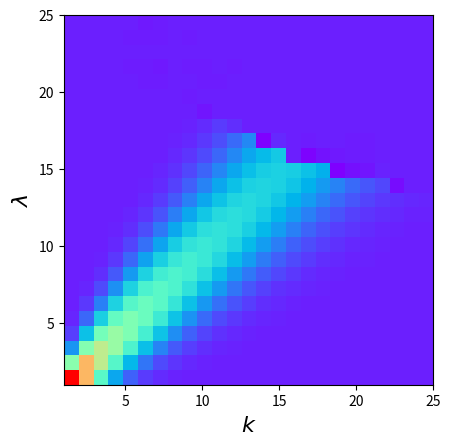

This chart was generated by the following Python code:
import numpy as np
import matplotlib.pyplot as plt
import pandas as pd

def factorial(x:int) -> int:
    if x > 1:
        return x*factorial(x-1)
    return x

def prob_poisson(k:float, lam:float) -> float:
    if lam > 15:
        print(np.exp(-lam))
    return lam**k * np.exp(-lam) / (factorial(k))
N = 25

ks = np.arange(N)+1
lams = np.arange(N)+1

Ps = np.ndarray((N,N))
for k in ks:
    for lam in lams:
        Ps[lam-1,k-1] = prob_poisson(lam,k)

plt.imshow(Ps, origin="lower", extent=[1, N, 1, N], cmap="rainbow")
plt.xlabel(r"$k$", fontsize=16)
plt.ylabel(r"$\lambda$", fontsize=16)
plt.show()